Image classification data set "dataset" (ahmadhussain03/Oil-Palm-Tree-Detection-Using-Transfer-Learning on GitHub). Class labels (2): negative, positive.

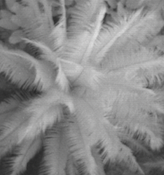
Label: positive

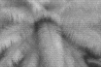
Label: positive

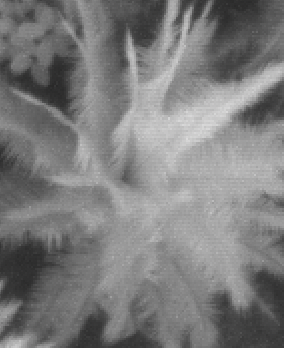
Label: positive

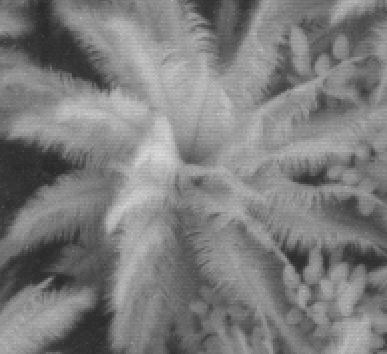
Label: positive

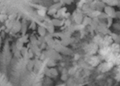
Label: negative

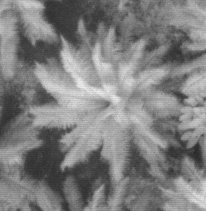
Label: negative
